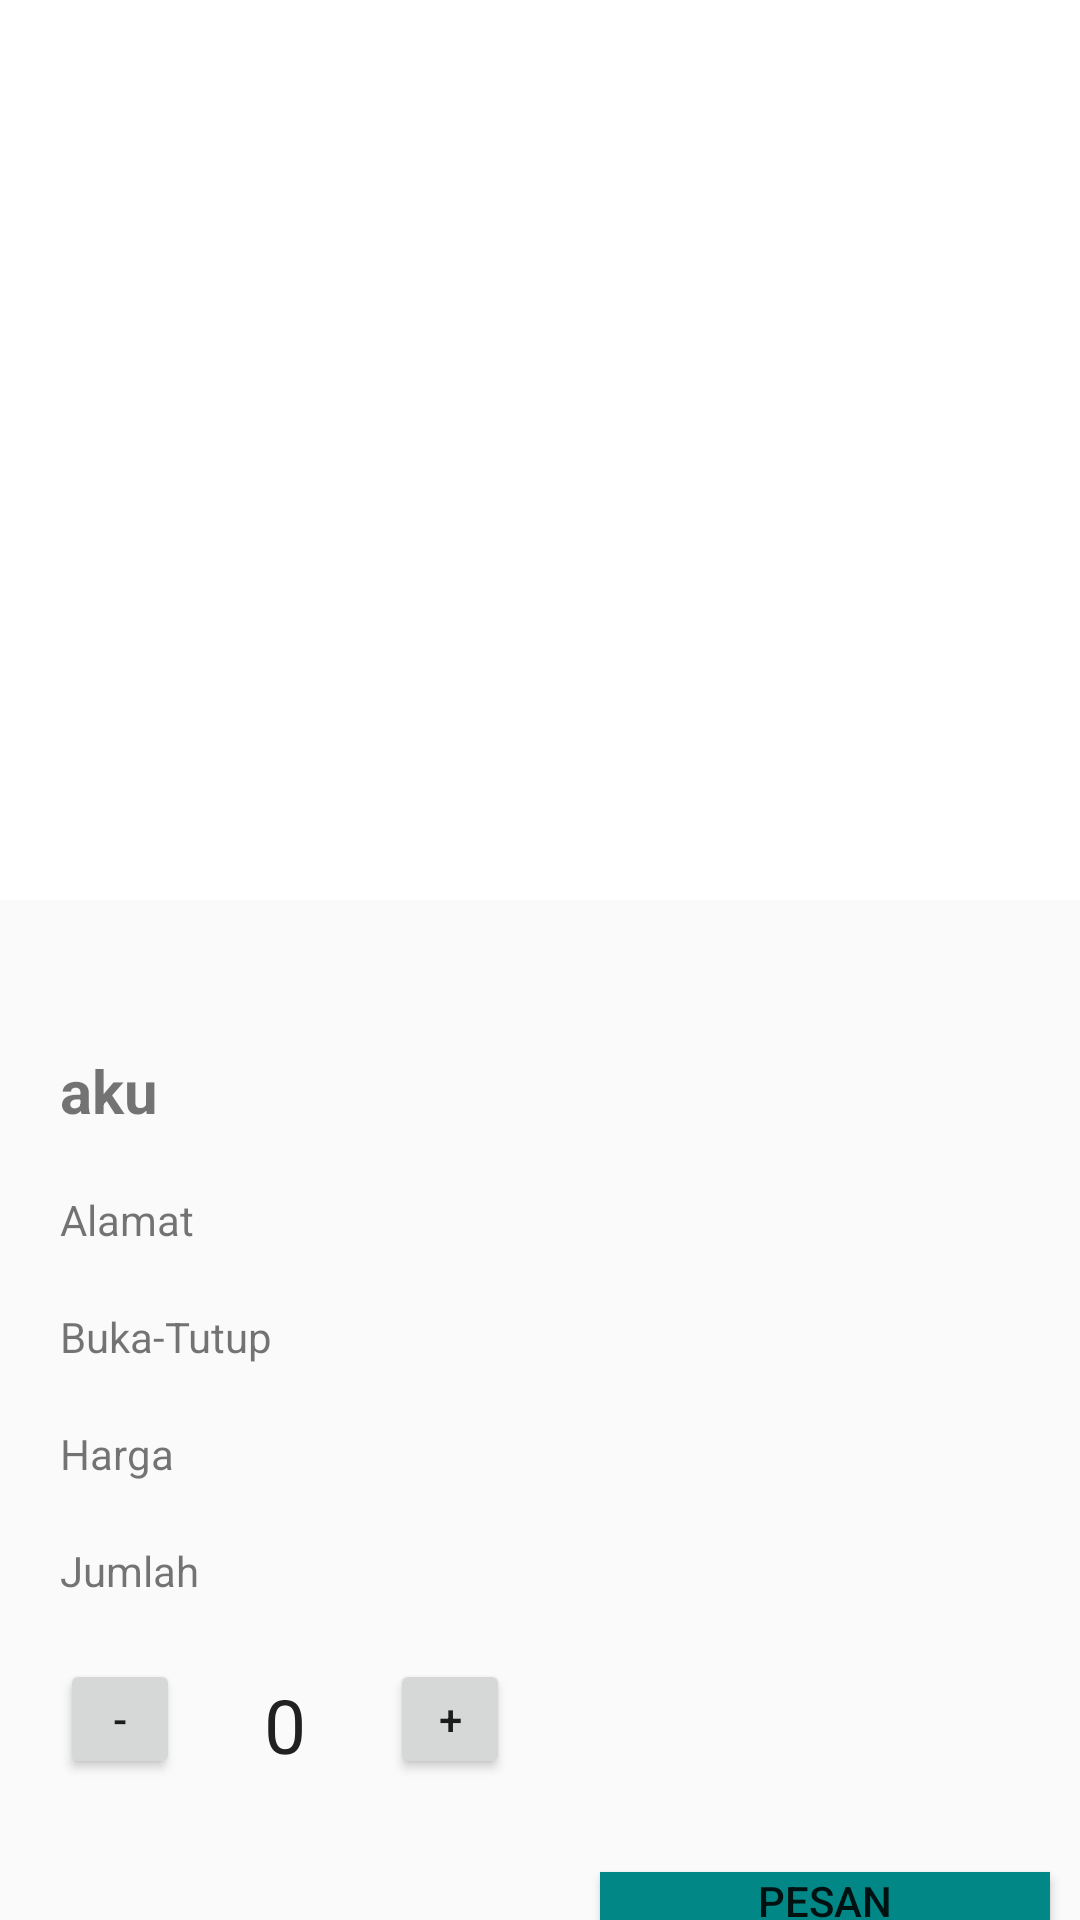

Here is an Android app screen rendered from its layout file. Give the layout XML and the strings, colors and styles it references.
<!-- AndroidManifest.xml: application theme Theme.Galonly -->
<!-- res/layout/activity_detail_galon.xml -->
<?xml version="1.0" encoding="utf-8"?>
<RelativeLayout xmlns:android="http://schemas.android.com/apk/res/android"
    xmlns:app="http://schemas.android.com/apk/res-auto"
    xmlns:tools="http://schemas.android.com/tools"
    android:layout_width="match_parent"
    android:layout_height="match_parent"
    android:orientation="vertical"
    tools:context=".DetailGalonActivity">

    <ImageView
        android:id="@+id/imgGalon"
        android:layout_width="420dp"
        android:layout_height="300dp"
        android:background="@color/white"
        />
    <TextView
        android:id="@+id/tvGalonName"
        android:layout_width="match_parent"
        android:layout_height="wrap_content"
        android:textSize="20sp"
        android:textStyle="bold"
        android:layout_marginTop="350dp"
        android:text="aku"
        android:layout_marginLeft="20dp"
        />
    <TextView
        android:id="@+id/tvGalonDetail"
        android:layout_width="match_parent"
        android:layout_height="wrap_content"
        android:layout_below="@id/tvGalonName"
        android:text="Alamat"
        android:layout_marginTop="20dp"
        android:layout_marginLeft="20dp"
        />
    <TextView
        android:id="@+id/tvGalonBukaTutup"
        android:layout_width="match_parent"
        android:layout_height="wrap_content"
        android:layout_below="@id/tvGalonDetail"
        android:text="Buka-Tutup"
        android:layout_marginTop="20dp"
        android:layout_marginLeft="20dp"
        />

    <TextView
        android:id="@+id/tvGalonHarga"
        android:layout_width="match_parent"
        android:layout_height="wrap_content"
        android:layout_below="@id/tvGalonBukaTutup"
        android:text="Harga"
        android:layout_marginTop="20dp"
        android:layout_marginLeft="20dp"
        />
    <TextView
        android:id="@+id/tvJumlahText"
        android:layout_width="match_parent"
        android:layout_height="wrap_content"
        android:layout_below="@id/tvGalonHarga"
        android:text="Jumlah"
        android:layout_marginTop="20dp"
        android:layout_marginLeft="20dp"
        />

    <Button
        android:layout_width="40dp"
        android:layout_height="40dp"
        android:layout_below="@+id/tvJumlahText"
        android:layout_marginTop="20dp"
        android:layout_marginLeft="130dp"
        android:onClick="increment"

        android:text="+"
        tools:ignore="OnClick" />
    <TextView
        android:layout_below="@+id/tvJumlahText"
        android:textColor="#212121"
        android:layout_gravity="center"
        android:layout_width="wrap_content"
        android:layout_height="wrap_content"
        android:layout_marginTop="25dp"
        android:layout_marginLeft="80dp"
        android:text="0"
        android:paddingRight="8dp"
        android:paddingLeft="8dp"
        android:id="@+id/quantity_textview"
        android:textSize="25dp"/>
    <Button
        android:layout_below="@+id/tvJumlahText"
        android:layout_marginLeft="20dp"
        android:layout_marginTop="20dp"
        android:layout_width="40dp"
        android:onClick="decrement"
        android:text="-"
        android:layout_height="40dp"
        tools:ignore="OnClick" />

    <Button
        android:id="@+id/btnPesanan"
        android:background="@color/teal_700"
        android:layout_width="150dp"
        android:layout_marginTop="130dp"
        android:layout_marginLeft="200dp"
        android:onClick="Submitorder"
        android:layout_height="wrap_content"
        android:text="Pesan"
        android:layout_below="@+id/tvGalonHarga"
        tools:ignore="OnClick" />

</RelativeLayout>
<!-- resources referenced by this layout -->
<resources>
  <style name="Theme.Galonly" parent="Theme.AppCompat.Light.DarkActionBar">
          
          <item name="colorPrimary">@color/purple_500</item>
          <item name="colorPrimaryDark">@color/purple_700</item>
          <item name="colorAccent">@color/teal_200</item>
          
      </style>
  <!-- not gathered from this repository: default colours our renderer supplied (Android Studio template values) -->
  <color name="purple_500">#FF6200EE</color>
  <color name="purple_700">#FF3700B3</color>
  <color name="teal_200">#FF03DAC5</color>
  <color name="teal_700">#FF018786</color>
  <color name="white">#FFFFFFFF</color>
</resources>
